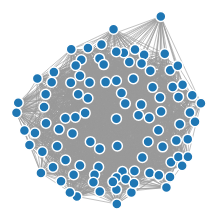
D3 v3 page, settled after 360 driven frames (6 s of simulated time); the page loaded 1 data file(s).



var width = 960,
    height = 500;

var color = d3.scale.category20();

var force = d3.layout.force()
    .charge(-120)
    .linkDistance(100)
    .gravity(1.0)
    .size([width, height]);

var svg = d3.select("body").append("svg")
    .attr("width", width)
    .attr("height", height);

d3.json("sample.json", function(error, graph) {
  force
      .nodes(graph.nodes)
      .links(graph.links)
      .start();

  var link = svg.selectAll(".link")
      .data(graph.links)
    .enter().append("line")
      .attr("class", "link")
      .style("stroke-width", function(d) { return Math.sqrt(d.value); });

  var node = svg.selectAll(".node")
      .data(graph.nodes)
    .enter().append("circle")
      .attr("class", "node")
      .attr("r", 5)
      .style("fill", function(d) { return color(d.group); })
      .call(force.drag);

  node.append("title")
      .text(function(d) { return d.name; });

  force.on("end", function() {
    link.attr("x1", function(d) { return d.source.x; })
        .attr("y1", function(d) { return d.source.y; })
        .attr("x2", function(d) { return d.target.x; })
        .attr("y2", function(d) { return d.target.y; });

    node.attr("cx", function(d) { return d.x; })
        .attr("cy", function(d) { return d.y; });
  });
});



### data: sample.json
{
 "nodes": [
  {
   "name": "0",
   "group": 1
  },
  {
   "name": "1",
   "group": 1
  },
  {
   "name": "2",
   "group": 1
  },
  {
   "name": "3",
   "group": 1
  },
  {
   "name": "4",
   "group": 1
  },
  {
   "name": "5",
   "group": 1
  },
  {
   "name": "6",
   "group": 1
  },
  {
   "name": "7",
   "group": 1
  },
  "... 92 more items"
 ],
 "links": [
  {
   "source": 0,
   "target": 5,
   "value": 1
  },
  {
   "source": 0,
   "target": 7,
   "value": 1
  },
  {
   "source": 0,
   "target": 8,
   "value": 1
  },
  {
   "source": 0,
   "target": 9,
   "value": 1
  },
  {
   "source": 0,
   "target": 11,
   "value": 1
  },
  {
   "source": 0,
   "target": 15,
   "value": 1
  },
  {
   "source": 0,
   "target": 20,
   "value": 1
  },
  {
   "source": 0,
   "target": 23,
   "value": 1
  },
  "... 1,972 more items"
 ]
}